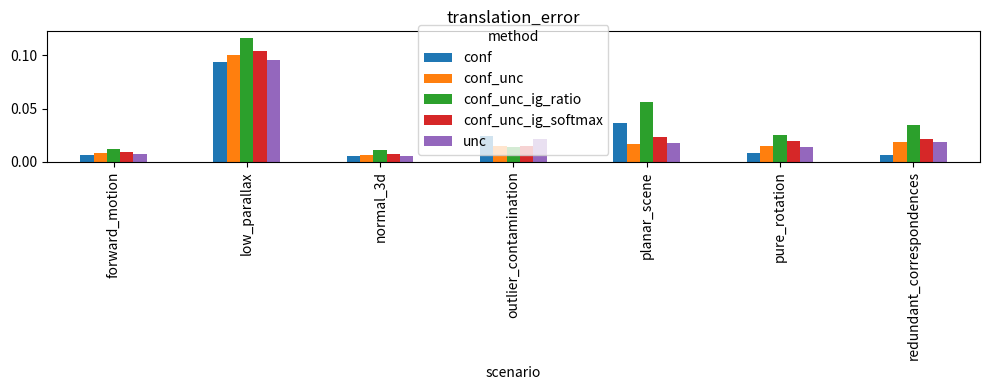
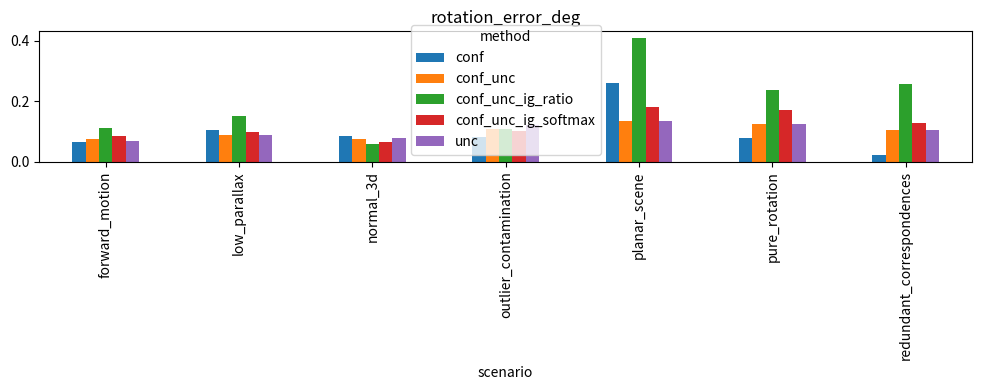
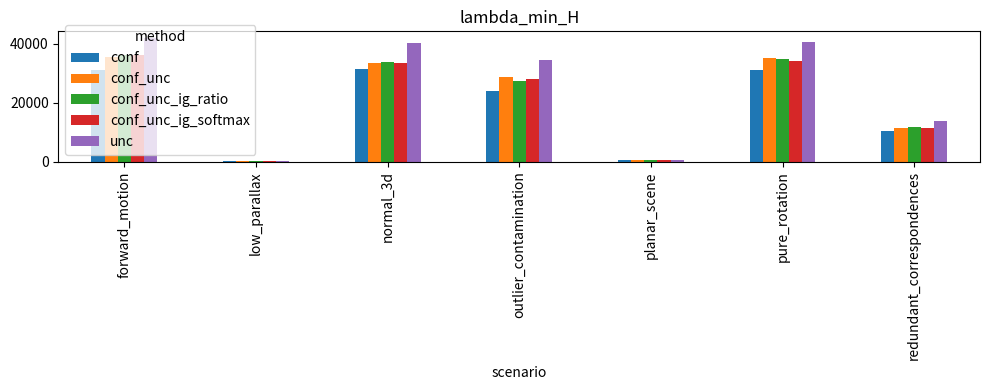
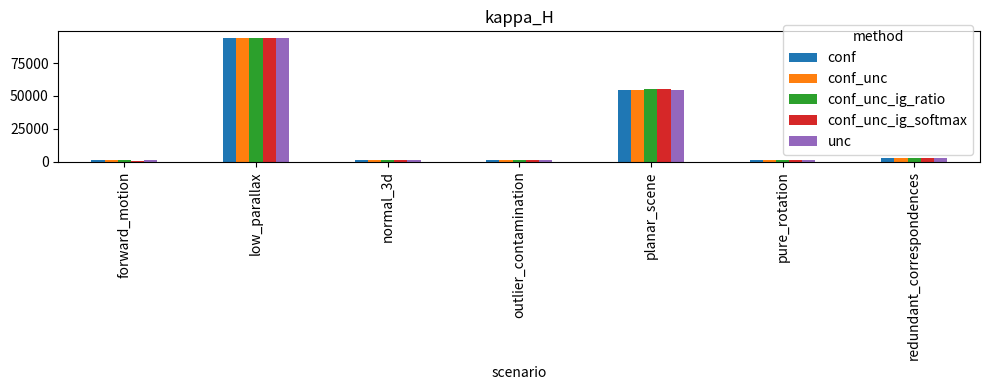

These charts were generated, in order, by the following Python code:
import argparse
import os
import numpy as np
import pandas as pd
import matplotlib.pyplot as plt

# ---------------- math utils ----------------
def skew(v):
    x, y, z = v
    return np.array([[0, -z, y], [z, 0, -x], [-y, x, 0]], dtype=float)

def so3_exp(w):
    th = np.linalg.norm(w)
    I = np.eye(3)
    if th < 1e-12:
        return I + skew(w)
    K = skew(w / th)
    return I + np.sin(th) * K + (1 - np.cos(th)) * (K @ K)

def se3_exp(xi):
    v, w = xi[:3], xi[3:]
    R = so3_exp(w)
    th = np.linalg.norm(w)
    I = np.eye(3)
    if th < 1e-12:
        V = I + 0.5 * skew(w)
    else:
        K = skew(w / th)
        V = I + ((1 - np.cos(th)) / th) * K + ((th - np.sin(th)) / th) * (K @ K)
    t = V @ v
    return R, t

def compose(R1, t1, R2, t2):
    return R1 @ R2, R1 @ t2 + t1

def apply_inc(R, t, dxi):
    dR, dt = se3_exp(dxi)
    return compose(dR, dt, R, t)

def rot_err_deg(R_est, R_gt):
    dR = R_est @ R_gt.T
    c = np.clip((np.trace(dR) - 1.0) * 0.5, -1.0, 1.0)
    return float(np.degrees(np.arccos(c)))

# ---------------- camera ----------------
def make_K():
    return np.array([[500.0, 0.0, 320.0],
                     [0.0, 500.0, 240.0],
                     [0.0, 0.0, 1.0]], dtype=float)

def transform(R, t, X):
    return (R @ X.T).T + t[None, :]

def project(K, Xc):
    z = np.where(np.abs(Xc[:, 2:3]) < 1e-9, 1e-9, Xc[:, 2:3])
    xn = Xc[:, :2] / z
    uv = np.empty((Xc.shape[0], 2), dtype=float)
    uv[:, 0] = K[0, 0] * xn[:, 0] + K[0, 2]
    uv[:, 1] = K[1, 1] * xn[:, 1] + K[1, 2]
    return uv

def jacobian_2x6(K, Xc):
    fx, fy = K[0, 0], K[1, 1]
    x, y, z = Xc
    z2 = max(z * z, 1e-12)

    Jp = np.array([[fx / z, 0.0, -fx * x / z2],
                   [0.0, fy / z, -fy * y / z2]], dtype=float)

    dXdv = np.eye(3)
    dXdw = np.array([[0.0, z, -y],
                     [-z, 0.0, x],
                     [y, -x, 0.0]], dtype=float)

    return Jp @ np.hstack([dXdv, dXdw])

def residual_and_jac(K, R, t, X, uv_obs):
    Xc = transform(R, t, X)
    uv_hat = project(K, Xc)
    r = (uv_hat - uv_obs).reshape(-1)

    n = X.shape[0]
    J = np.zeros((2 * n, 6), dtype=float)
    for i in range(n):
        J[2 * i:2 * i + 2, :] = jacobian_2x6(K, Xc[i])
    return r, J

# ---------------- weighting/info ----------------
def base_weights(C, sigma, mode, eps=1e-9):
    if mode == "conf":
        w = C.copy()
    elif mode == "unc":
        w = 1.0 / (sigma**2 + eps)
    else:
        w = C / (sigma**2 + eps)  # conf_unc + ig variants
    return np.clip(w, eps, 1e9)

def Hi_list(J, w):
    out = []
    for i in range(len(w)):
        Ji = J[2 * i:2 * i + 2, :]
        out.append(Ji.T @ (w[i] * np.eye(2)) @ Ji)
    return out

def safe_logdet(A, reg=1e-9):
    Ar = A + reg * np.eye(A.shape[0])
    sign, ld = np.linalg.slogdet(Ar)
    if sign <= 0:
        eig = np.linalg.eigvalsh(Ar)
        shift = max(0.0, -float(eig.min()) + reg)
        sign, ld = np.linalg.slogdet(Ar + shift * np.eye(A.shape[0]))
    return float(ld)

def info_gain_per_point(Hi, lam=1e-6):
    H = np.sum(Hi, axis=0)
    ld_full = safe_logdet(H + lam * np.eye(6))
    ig = np.zeros(len(Hi), dtype=float)
    for i, h in enumerate(Hi):
        ld_wo = safe_logdet(H - h + lam * np.eye(6))
        ig[i] = max(0.0, ld_full - ld_wo)
    return ig, H

def ig_gate(ig, mode, eps=1e-9, T=0.5):
    ig = np.nan_to_num(ig, nan=0.0, posinf=0.0, neginf=0.0)
    if mode == "conf_unc_ig_ratio":
        g = ig / (ig.mean() + eps)
    elif mode == "conf_unc_ig_softmax":
        z = ig / max(T, eps)
        z = z - np.max(z)
        p = np.exp(z)
        p = p / (np.sum(p) + eps)
        g = p * len(ig)  # keep average around 1
    else:
        g = np.ones_like(ig)
    return np.clip(g, eps, 1e6)

# ---------------- solver ----------------
def solve_gn(K, X, uv_obs, w, R0, t0, max_iter=20, lam=1e-6):
    R, t = R0.copy(), t0.copy()
    prev_cost = np.inf
    fail = False

    for _ in range(max_iter):
        r, J = residual_and_jac(K, R, t, X, uv_obs)
        W = np.repeat(w, 2)
        sw = np.sqrt(np.clip(W, 1e-12, 1e12))
        rw = r * sw
        Jw = J * sw[:, None]

        H = Jw.T @ Jw + lam * np.eye(6)
        g = Jw.T @ rw

        try:
            dxi = -np.linalg.solve(H, g)
        except np.linalg.LinAlgError:
            fail = True
            break

        Rn, tn = apply_inc(R, t, dxi)
        rn, _ = residual_and_jac(K, Rn, tn, X, uv_obs)
        cost = 0.5 * float(np.sum((rn * sw) ** 2))

        if cost > prev_cost + 1e-8:
            dxi *= 0.5
            Rn, tn = apply_inc(R, t, dxi)
            rn, _ = residual_and_jac(K, Rn, tn, X, uv_obs)
            cost = 0.5 * float(np.sum((rn * sw) ** 2))

        R, t = Rn, tn
        prev_cost = cost

        if np.linalg.norm(dxi) < 1e-8:
            break
        if (not np.isfinite(cost)) or cost > 1e12:
            fail = True
            break

    return R, t, float(prev_cost), fail

# ---------------- scenarios ----------------
def sample_normal(rng, n):
    X = np.empty((n, 3), dtype=float)
    X[:, 0] = rng.uniform(-2, 2, size=n)
    X[:, 1] = rng.uniform(-1.5, 1.5, size=n)
    X[:, 2] = rng.uniform(4, 12, size=n)
    return X

def sample_planar(rng, n):
    X = np.empty((n, 3), dtype=float)
    X[:, 0] = rng.uniform(-3, 3, size=n)
    X[:, 1] = rng.uniform(-2, 2, size=n)
    X[:, 2] = 8.0 + rng.normal(0, 0.05, size=n)
    return X

def pose_for(name):
    if name == "normal_3d":
        w, t = np.array([0.02, -0.01, 0.015]), np.array([0.25, -0.05, 0.1])
    elif name == "planar_scene":
        w, t = np.array([0.01, 0.0, 0.02]), np.array([0.2, 0.0, 0.05])
    elif name == "forward_motion":
        w, t = np.array([0.01, 0.0, 0.0]), np.array([0.02, 0.0, 0.5])
    elif name == "pure_rotation":
        w, t = np.array([0.08, -0.03, 0.05]), np.array([0.0, 0.0, 0.0])
    elif name == "low_parallax":
        w, t = np.array([0.005, 0.0, 0.005]), np.array([0.005, 0.0, 0.04])
    elif name == "redundant_correspondences":
        w, t = np.array([0.01, 0.0, 0.0]), np.array([0.25, 0.0, 0.08])
    elif name == "outlier_contamination":
        w, t = np.array([0.02, -0.01, 0.02]), np.array([0.2, -0.03, 0.12])
    else:
        raise ValueError(name)
    return so3_exp(w), t

def gen_scene(name, seed, n, noise_px):
    rng = np.random.default_rng(seed)
    K = make_K()

    X = sample_planar(rng, n) if name == "planar_scene" else sample_normal(rng, n)

    if name == "redundant_correspondences":
        base = sample_normal(rng, max(10, n // 6))
        reps = int(np.ceil(n / len(base)))
        X = np.vstack([base + rng.normal(0, 0.01, base.shape) for _ in range(reps)])[:n]

    if name == "low_parallax":
        X[:, 2] = rng.uniform(15, 30, size=n)

    R_gt, t_gt = pose_for(name)
    X2 = transform(R_gt, t_gt, X)
    uv2 = project(K, X2)
    uv_obs = uv2 + rng.normal(0, noise_px, size=uv2.shape)

    C = np.clip(rng.normal(0.85, 0.08, size=n), 0.05, 1.0)
    sigma = np.clip(rng.lognormal(np.log(max(noise_px, 0.3)), 0.25, size=n), 0.05, 10.0)

    if name == "outlier_contamination":
        m = max(1, n // 8)
        idx = rng.choice(n, size=m, replace=False)
        uv_obs[idx] += rng.normal(0, 25.0, size=(m, 2))
        C[idx] = np.clip(C[idx] * 0.5, 0.01, 1.0)
        sigma[idx] = np.clip(sigma[idx] * 2.0, 0.05, 20.0)

    return {
        "name": name,
        "K": K,
        "X": X,
        "uv_obs": uv_obs,
        "R_gt": R_gt,
        "t_gt": t_gt,
        "C": C,
        "sigma": sigma,
    }

# ---------------- experiment ----------------
METHODS = ["conf", "unc", "conf_unc", "conf_unc_ig_ratio", "conf_unc_ig_softmax"]
SCENARIOS = [
    "normal_3d",
    "planar_scene",
    "forward_motion",
    "pure_rotation",
    "low_parallax",
    "redundant_correspondences",
    "outlier_contamination",
]

def info_metrics(H):
    e = np.linalg.eigvalsh(0.5 * (H + H.T))
    lam_min = float(np.min(e))
    lam_max = float(np.max(e))
    kappa = float(lam_max / max(lam_min, 1e-12))
    return lam_min, kappa

def run_method(scene, method, seed):
    rng = np.random.default_rng(seed + 1000)
    R0 = so3_exp(np.array([0.02, -0.01, 0.015]) + rng.normal(0, 0.01, 3))
    t0 = np.array([0.05, -0.02, 0.03]) + rng.normal(0, 0.02, 3)

    _, J0 = residual_and_jac(scene["K"], R0, t0, scene["X"], scene["uv_obs"])
    base_mode = method if method in ["conf", "unc", "conf_unc"] else "conf_unc"
    wb = base_weights(scene["C"], scene["sigma"], base_mode)

    Hi = Hi_list(J0, wb)
    ig, H = info_gain_per_point(Hi)
    lam_min, kappa = info_metrics(H)

    if "ig_" in method:
        g = ig_gate(ig, method)
        w = np.clip(wb * g, 1e-9, 1e9)
    else:
        w = wb

    R_est, t_est, final_cost, fail = solve_gn(scene["K"], scene["X"], scene["uv_obs"], w, R0, t0)

    t_err = float(np.linalg.norm(t_est - scene["t_gt"]))
    r_err = rot_err_deg(R_est, scene["R_gt"])

    if (not np.isfinite(kappa)) or (kappa > 1e10) or (not np.isfinite(final_cost)):
        fail = True

    return {
        "scenario": scene["name"],
        "method": method,
        "translation_error": t_err,
        "rotation_error_deg": r_err,
        "final_residual": final_cost,
        "lambda_min_H": lam_min,
        "kappa_H": kappa,
        "failure": int(fail),
    }

def ablation_equal_conf_sigma(scene):
    R0 = so3_exp(np.array([0.01, 0.0, 0.01]))
    t0 = np.array([0.02, 0.0, 0.02])

    _, J = residual_and_jac(scene["K"], R0, t0, scene["X"], scene["uv_obs"])
    wb = base_weights(scene["C"], scene["sigma"], "conf_unc")
    Hi = Hi_list(J, wb)
    ig, _ = info_gain_per_point(Hi)
    tr = np.array([np.trace(h) for h in Hi])

    C = scene["C"]
    sigma = scene["sigma"]
    best = None
    n = len(C)
    for i in range(n):
        for j in range(i + 1, n):
            if abs(C[i] - C[j]) < 0.03 and abs(sigma[i] - sigma[j]) < 0.1:
                ratio = (ig[i] + 1e-9) / (ig[j] + 1e-9)
                ratio = max(ratio, 1.0 / ratio)
                if best is None or ratio > best[0]:
                    best = (ratio, i, j)

    if best is None:
        i, j = int(np.argmax(ig)), int(np.argmin(ig))
    else:
        _, i, j = best

    return pd.DataFrame([
        {"id": i, "conf": C[i], "sigma": sigma[i], "trace_Hi": tr[i], "IG": ig[i]},
        {"id": j, "conf": C[j], "sigma": sigma[j], "trace_Hi": tr[j], "IG": ig[j]},
    ])

def plot_metrics(df, out_dir):
    os.makedirs(out_dir, exist_ok=True)
    metrics = ["translation_error", "rotation_error_deg", "lambda_min_H", "kappa_H"]

    for m in metrics:
        plt.figure(figsize=(10, 4))
        piv = df.pivot(index="scenario", columns="method", values=m)
        piv.plot(kind="bar", ax=plt.gca())
        plt.title(m)
        plt.tight_layout()
        plt.savefig(os.path.join(out_dir, f"{m}.png"), dpi=140)
        plt.close()

def main():
    ap = argparse.ArgumentParser()
    ap.add_argument("--seed", type=int, default=42)
    ap.add_argument("--num-points", type=int, default=120)
    ap.add_argument("--noise-px", type=float, default=1.0)
    ap.add_argument("--output-dir", type=str, default="results")
    args = ap.parse_args()

    os.makedirs(args.output_dir, exist_ok=True)
    rows = []

    for sidx, sname in enumerate(SCENARIOS):
        print(f"[INFO] scenario: {sname}")
        scene = gen_scene(sname, args.seed + 10 * sidx, args.num_points, args.noise_px)
        for midx, method in enumerate(METHODS):
            row = run_method(scene, method, args.seed + 100 * sidx + midx)
            rows.append(row)

    df = pd.DataFrame(rows)
    df.to_csv(os.path.join(args.output_dir, "summary.csv"), index=False)

    with open(os.path.join(args.output_dir, "summary.md"), "w", encoding="utf-8") as f:
        f.write("# Summary Results\n\n")
        f.write(df.to_markdown(index=False))
        f.write("\n\n## Mean by method\n\n")
        mean_df = df.groupby("method", as_index=False).mean(numeric_only=True)
        f.write(mean_df.to_markdown(index=False))

    scene_ab = gen_scene("pure_rotation", args.seed + 999, args.num_points, args.noise_px)
    ab = ablation_equal_conf_sigma(scene_ab)
    ab.to_csv(os.path.join(args.output_dir, "ablation_equal_conf_sigma.csv"), index=False)

    with open(os.path.join(args.output_dir, "ablation_equal_conf_sigma.md"), "w", encoding="utf-8") as f:
        f.write("# Ablation: C≈ and sigma≈ but IG different\n\n")
        f.write(ab.to_markdown(index=False))
        f.write("\n\nInterpretation: reliability مشابه لزوماً utility هندسی مشابه نمی‌دهد.\n")

    plot_metrics(df, os.path.join(args.output_dir, "plots"))
    print(f"[DONE] outputs in: {args.output_dir}")

if __name__ == "__main__":
    main()
